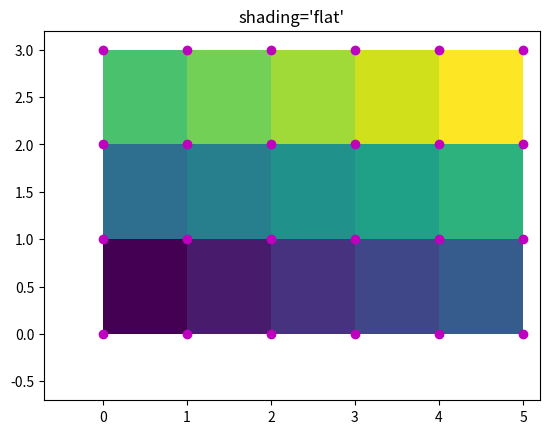
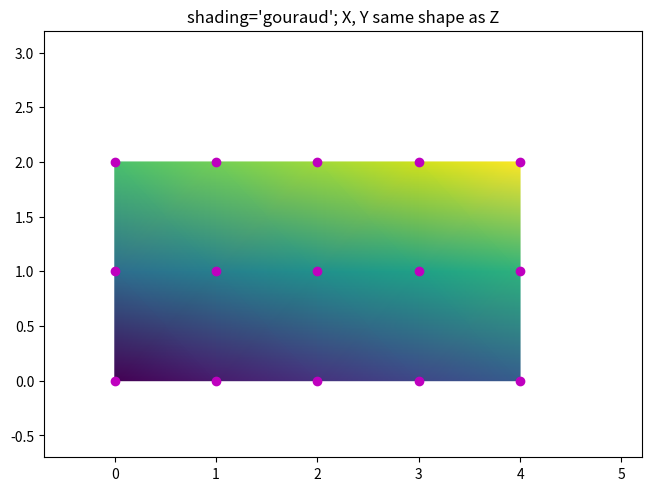

Reproduce these figures in Python, in order.
import matplotlib.pyplot as plt
import numpy as np

nrows = 3
ncols = 5
Z = np.arange(nrows * ncols).reshape(nrows, ncols)
x = np.arange(ncols + 1)
y = np.arange(nrows + 1)

fig, ax = plt.subplots()
ax.pcolormesh(x, y, Z, shading='flat', vmin=Z.min(), vmax=Z.max())


def _annotate(ax, x, y, title):
    # this all gets repeated below:
    X, Y = np.meshgrid(x, y)
    ax.plot(X.flat, Y.flat, 'o', color='m')
    ax.set_xlim(-0.7, 5.2)
    ax.set_ylim(-0.7, 3.2)
    ax.set_title(title)

_annotate(ax, x, y, "shading='flat'")

plt.show()

fig, ax = plt.subplots(constrained_layout=True)
x = np.arange(ncols)
y = np.arange(nrows)
ax.pcolormesh(x, y, Z, shading='gouraud', vmin=Z.min(), vmax=Z.max())
_annotate(ax, x, y, "shading='gouraud'; X, Y same shape as Z")

plt.show()